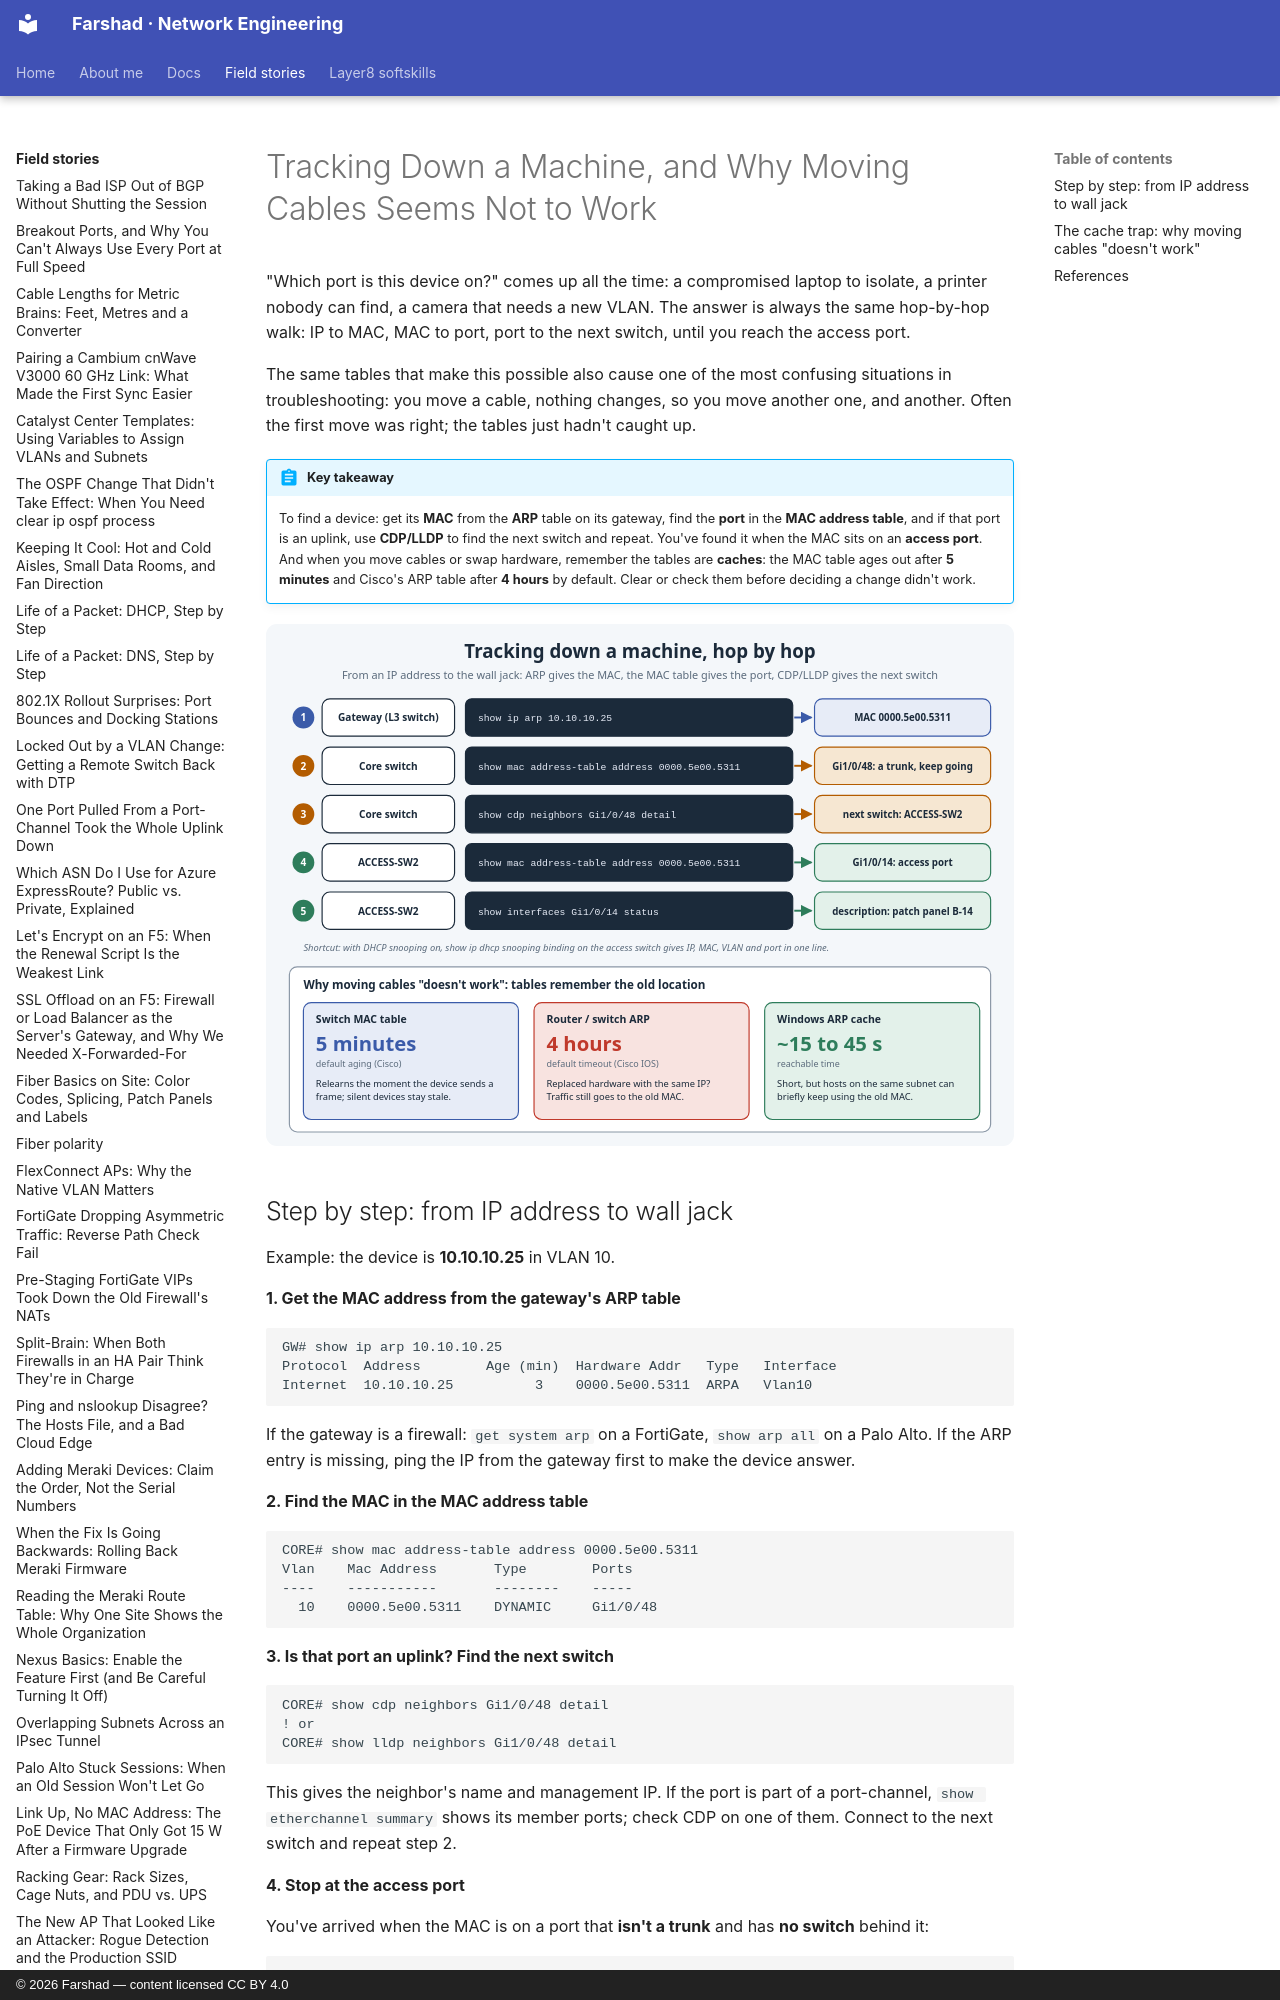

repository: layer3ninja/layer3ninja.github.io · page: field-stories/tracking-a-machine/index.html · generator: mkdocs · copyright: © 2026 Farshad — content licensed CC BY 4.0

---
title: "Tracking Down a Machine, and Why Moving Cables Seems Not to Work"
description: Finding which switch port a device is on, from its IP address to the wall jack, using ARP, the MAC address table and CDP/LLDP. Plus the cached MAC and ARP tables that make cable moves look like they failed when they didn't.
tags:
  - Switching
  - ARP
  - MAC Address Table
  - Troubleshooting
---

# Tracking Down a Machine, and Why Moving Cables Seems Not to Work

"Which port is this device on?" comes up all the time: a compromised laptop to isolate, a
printer nobody can find, a camera that needs a new VLAN. The answer is always the same
hop-by-hop walk: IP to MAC, MAC to port, port to the next switch, until you reach the access
port.

The same tables that make this possible also cause one of the most confusing situations in
troubleshooting: you move a cable, nothing changes, so you move another one, and another.
Often the first move was right; the tables just hadn't caught up.

!!! abstract "Key takeaway"
    To find a device: get its **MAC** from the **ARP** table on its gateway, find the **port**
    in the **MAC address table**, and if that port is an uplink, use **CDP/LLDP** to find the
    next switch and repeat. You've found it when the MAC sits on an **access port**. And when
    you move cables or swap hardware, remember the tables are **caches**: the MAC table ages out
    after **5 minutes** and Cisco's ARP table after **4 hours** by default. Clear or check them
    before deciding a change didn't work.

![Tracking a device hop by hop with ARP, MAC table and CDP, and the cache timers that make cable moves confusing](../assets/images/tracking-a-machine.svg)
